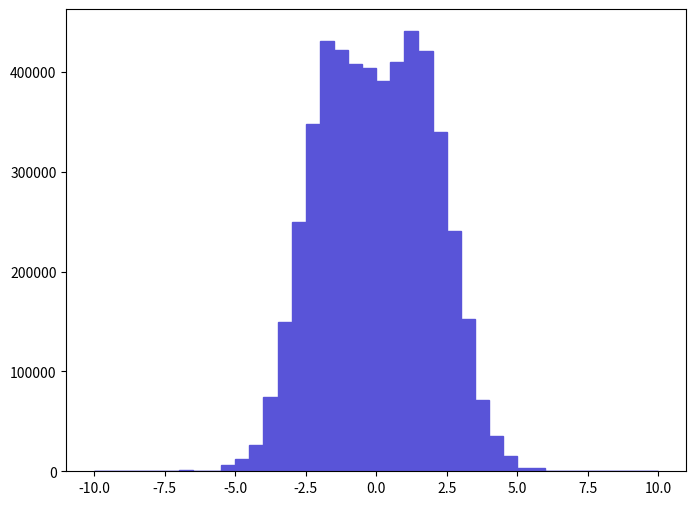

Here is the Python script that generated this plot: (Note: this script raises an exception after producing the figure.)
def selection_4():

    # Library import
    import numpy
    import matplotlib
    import matplotlib.pyplot   as plt
    import matplotlib.gridspec as gridspec

    # Library version
    matplotlib_version = matplotlib.__version__
    numpy_version      = numpy.__version__

    # Histo binning
    xBinning = numpy.linspace(-10.0,10.0,41,endpoint=True)

    # Creating data sequence: middle of each bin
    xData = numpy.array([-9.75,-9.25,-8.75,-8.25,-7.75,-7.25,-6.75,-6.25,-5.75,-5.25,-4.75,-4.25,-3.75,-3.25,-2.75,-2.25,-1.75,-1.25,-0.75,-0.25,0.25,0.75,1.25,1.75,2.25,2.75,3.25,3.75,4.25,4.75,5.25,5.75,6.25,6.75,7.25,7.75,8.25,8.75,9.25,9.75])

    # Creating weights for histo: y5_ETA_0
    y5_ETA_0_weights = numpy.array([0.0,0.0,0.0,0.0,0.0,0.0,1011.8919768,0.0,505.9459884,6577.2978492,12648.64971,26815.1393852,74880.0082832,149759.996566,249431.394281,347584.892031,430560.090128,421958.990326,408298.390639,403744.890743,391096.291033,410322.190592,440678.989896,420441.09036,339995.692205,240830.294478,152795.696497,71338.3883644,35416.219188,15178.379652,3541.6219188,3541.6219188,0.0,505.9459884,0.0,0.0,0.0,0.0,0.0,0.0])

    # Creating a new Canvas
    fig   = plt.figure(figsize=(8,6),dpi=80)
    frame = gridspec.GridSpec(1,1)
    pad   = fig.add_subplot(frame[0])

    # Creating a new Stack
    pad.hist(x=xData, bins=xBinning, weights=y5_ETA_0_weights,\
             label="$unweighted\_events$", histtype="stepfilled", rwidth=1.0,\
             color="#5954d8", edgecolor="#5954d8", linewidth=1, linestyle="solid",\
             bottom=None, cumulative=False, normed=False, align="mid", orientation="vertical")


    # Axis
    plt.rc('text',usetex=False)
    plt.xlabel(r"$\eta$ $[ t~_{1} ]$ ",\
               fontsize=16,color="black")
    plt.ylabel(r"$\mathrm{Events}$ $(\mathcal{L}_{\mathrm{int}} = 10\ \mathrm{fb}^{-1})$ ",\
               fontsize=16,color="black")

    # Boundary of y-axis
    ymax=(y5_ETA_0_weights).max()*1.1
    #ymin=0 # linear scale
    ymin=min([x for x in (y5_ETA_0_weights) if x])/100. # log scale
    plt.gca().set_ylim(ymin,ymax)

    # Log/Linear scale for X-axis
    plt.gca().set_xscale("linear")
    #plt.gca().set_xscale("log",nonposx="clip")

    # Log/Linear scale for Y-axis
    #plt.gca().set_yscale("linear")
    plt.gca().set_yscale("log",nonposy="clip")

    # Saving the image
    plt.savefig('../../HTML/MadAnalysis5job_0/selection_4.png')
    plt.savefig('../../PDF/MadAnalysis5job_0/selection_4.png')
    plt.savefig('../../DVI/MadAnalysis5job_0/selection_4.eps')

# Running!
if __name__ == '__main__':
    selection_4()
